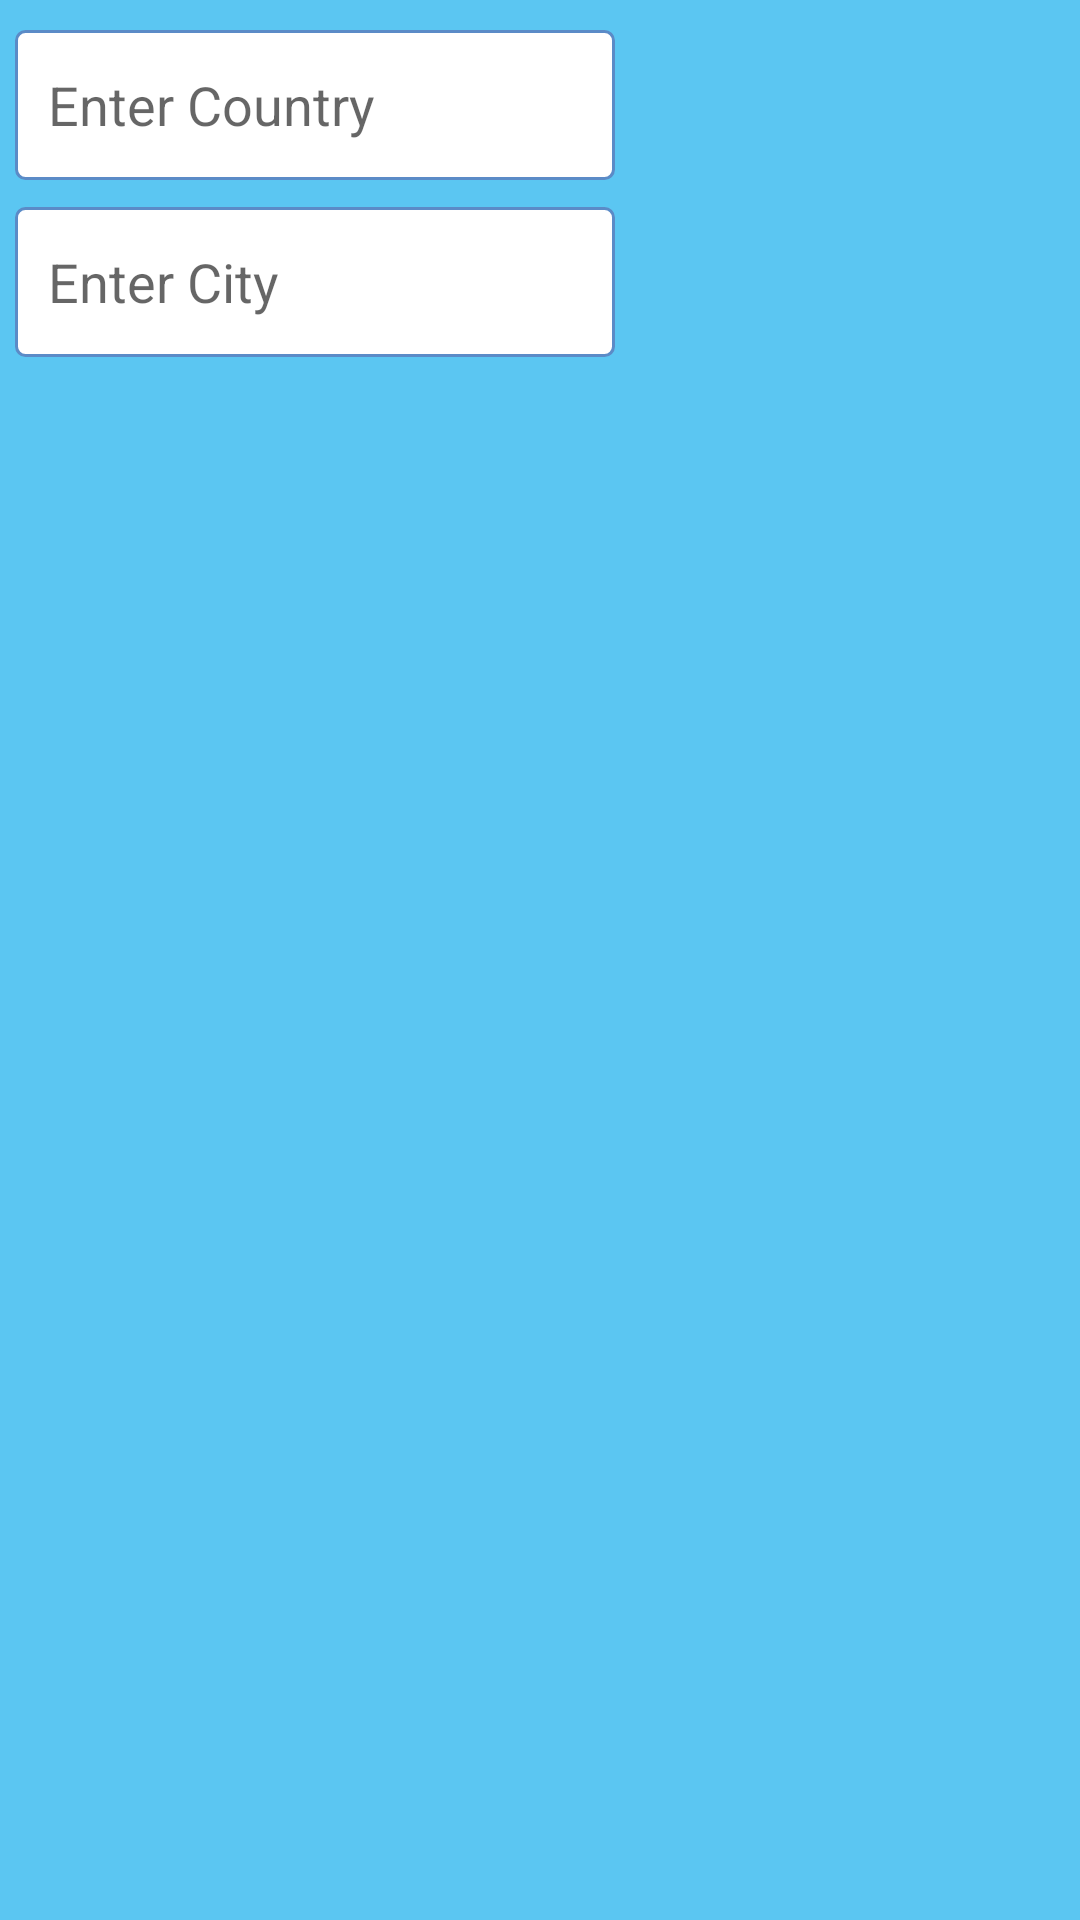

Write the Android layout XML for this screen, with the resource values it uses.
<!-- AndroidManifest.xml: application theme AppTheme -->
<!-- res/layout/activity_add_city.xml -->
<?xml version="1.0" encoding="utf-8"?>
<LinearLayout xmlns:android="http://schemas.android.com/apk/res/android"
    xmlns:tools="http://schemas.android.com/tools"
    android:layout_width="match_parent"
    android:layout_height="match_parent"
    android:background="#5bc6f2"
    android:orientation="vertical"
    tools:context=".AddCityActivity">

    <LinearLayout
        android:layout_width="match_parent"
        android:layout_height="wrap_content"
        android:orientation="horizontal">

        <AutoCompleteTextView
            android:id="@+id/etCountry"
            android:layout_width="200dp"
            android:layout_height="50dp"
            android:layout_marginStart="5dp"
            android:layout_marginTop="10dp"
            android:background="@drawable/rounded_bg"
            android:completionThreshold="2"
            android:hint="@string/enter_country"
            android:inputType="textCapWords" />

        <ImageView
            android:id="@+id/imgFlag"
            android:layout_marginStart="5dp"
            android:layout_width="64dp"
            android:layout_height="64dp" />

    </LinearLayout>

    <LinearLayout
        android:layout_width="match_parent"
        android:layout_height="wrap_content"
        android:orientation="horizontal">

        <AutoCompleteTextView
            android:id="@+id/etCity"
            android:layout_width="200dp"
            android:layout_height="50dp"
            android:layout_marginStart="5dp"
            android:layout_marginTop="5dp"
            android:background="@drawable/rounded_bg"
            android:completionThreshold="2"
            android:hint="Enter City"
            android:inputType="textCapWords" />

        <ImageButton
            android:id="@+id/btnAdd"
            android:layout_marginStart="5dp"
            android:layout_width="wrap_content"
            android:layout_height="match_parent"
            android:background="@color/mainColor"
            android:src="@drawable/add" />
    </LinearLayout>

</LinearLayout>
<!-- resources referenced by this layout -->
<resources>
  <color name="mainColor">#5bc6f2</color>
  <!-- drawable rounded_bg (drawable) -->
  <?xml version="1.0" encoding="utf-8"?>
  <shape xmlns:android="http://schemas.android.com/apk/res/android" >
  
      
      <solid android:color="#ffffff" />
  
      
      <stroke
          android:width="1dp"
          android:color="#5b8bc7" />
  
      
      <padding
          android:bottom="11dp"
          android:left="11dp"
          android:right="11dp"
          android:top="11dp" />
  
      
      <corners android:radius="3dp" />
  
  </shape>
  <string name="enter_country">Enter Country</string>
  <style name="AppTheme" parent="Theme.AppCompat.Light.DarkActionBar">
          
          <item name="colorPrimary">@color/mainColor</item>
          <item name="colorPrimaryDark">@color/colorPrimaryDark</item>
          <item name="colorAccent">@color/colorAccent</item>
      </style>
  <color name="colorPrimaryDark">#00574B</color>
  <color name="colorAccent">#D81B60</color>
</resources>
